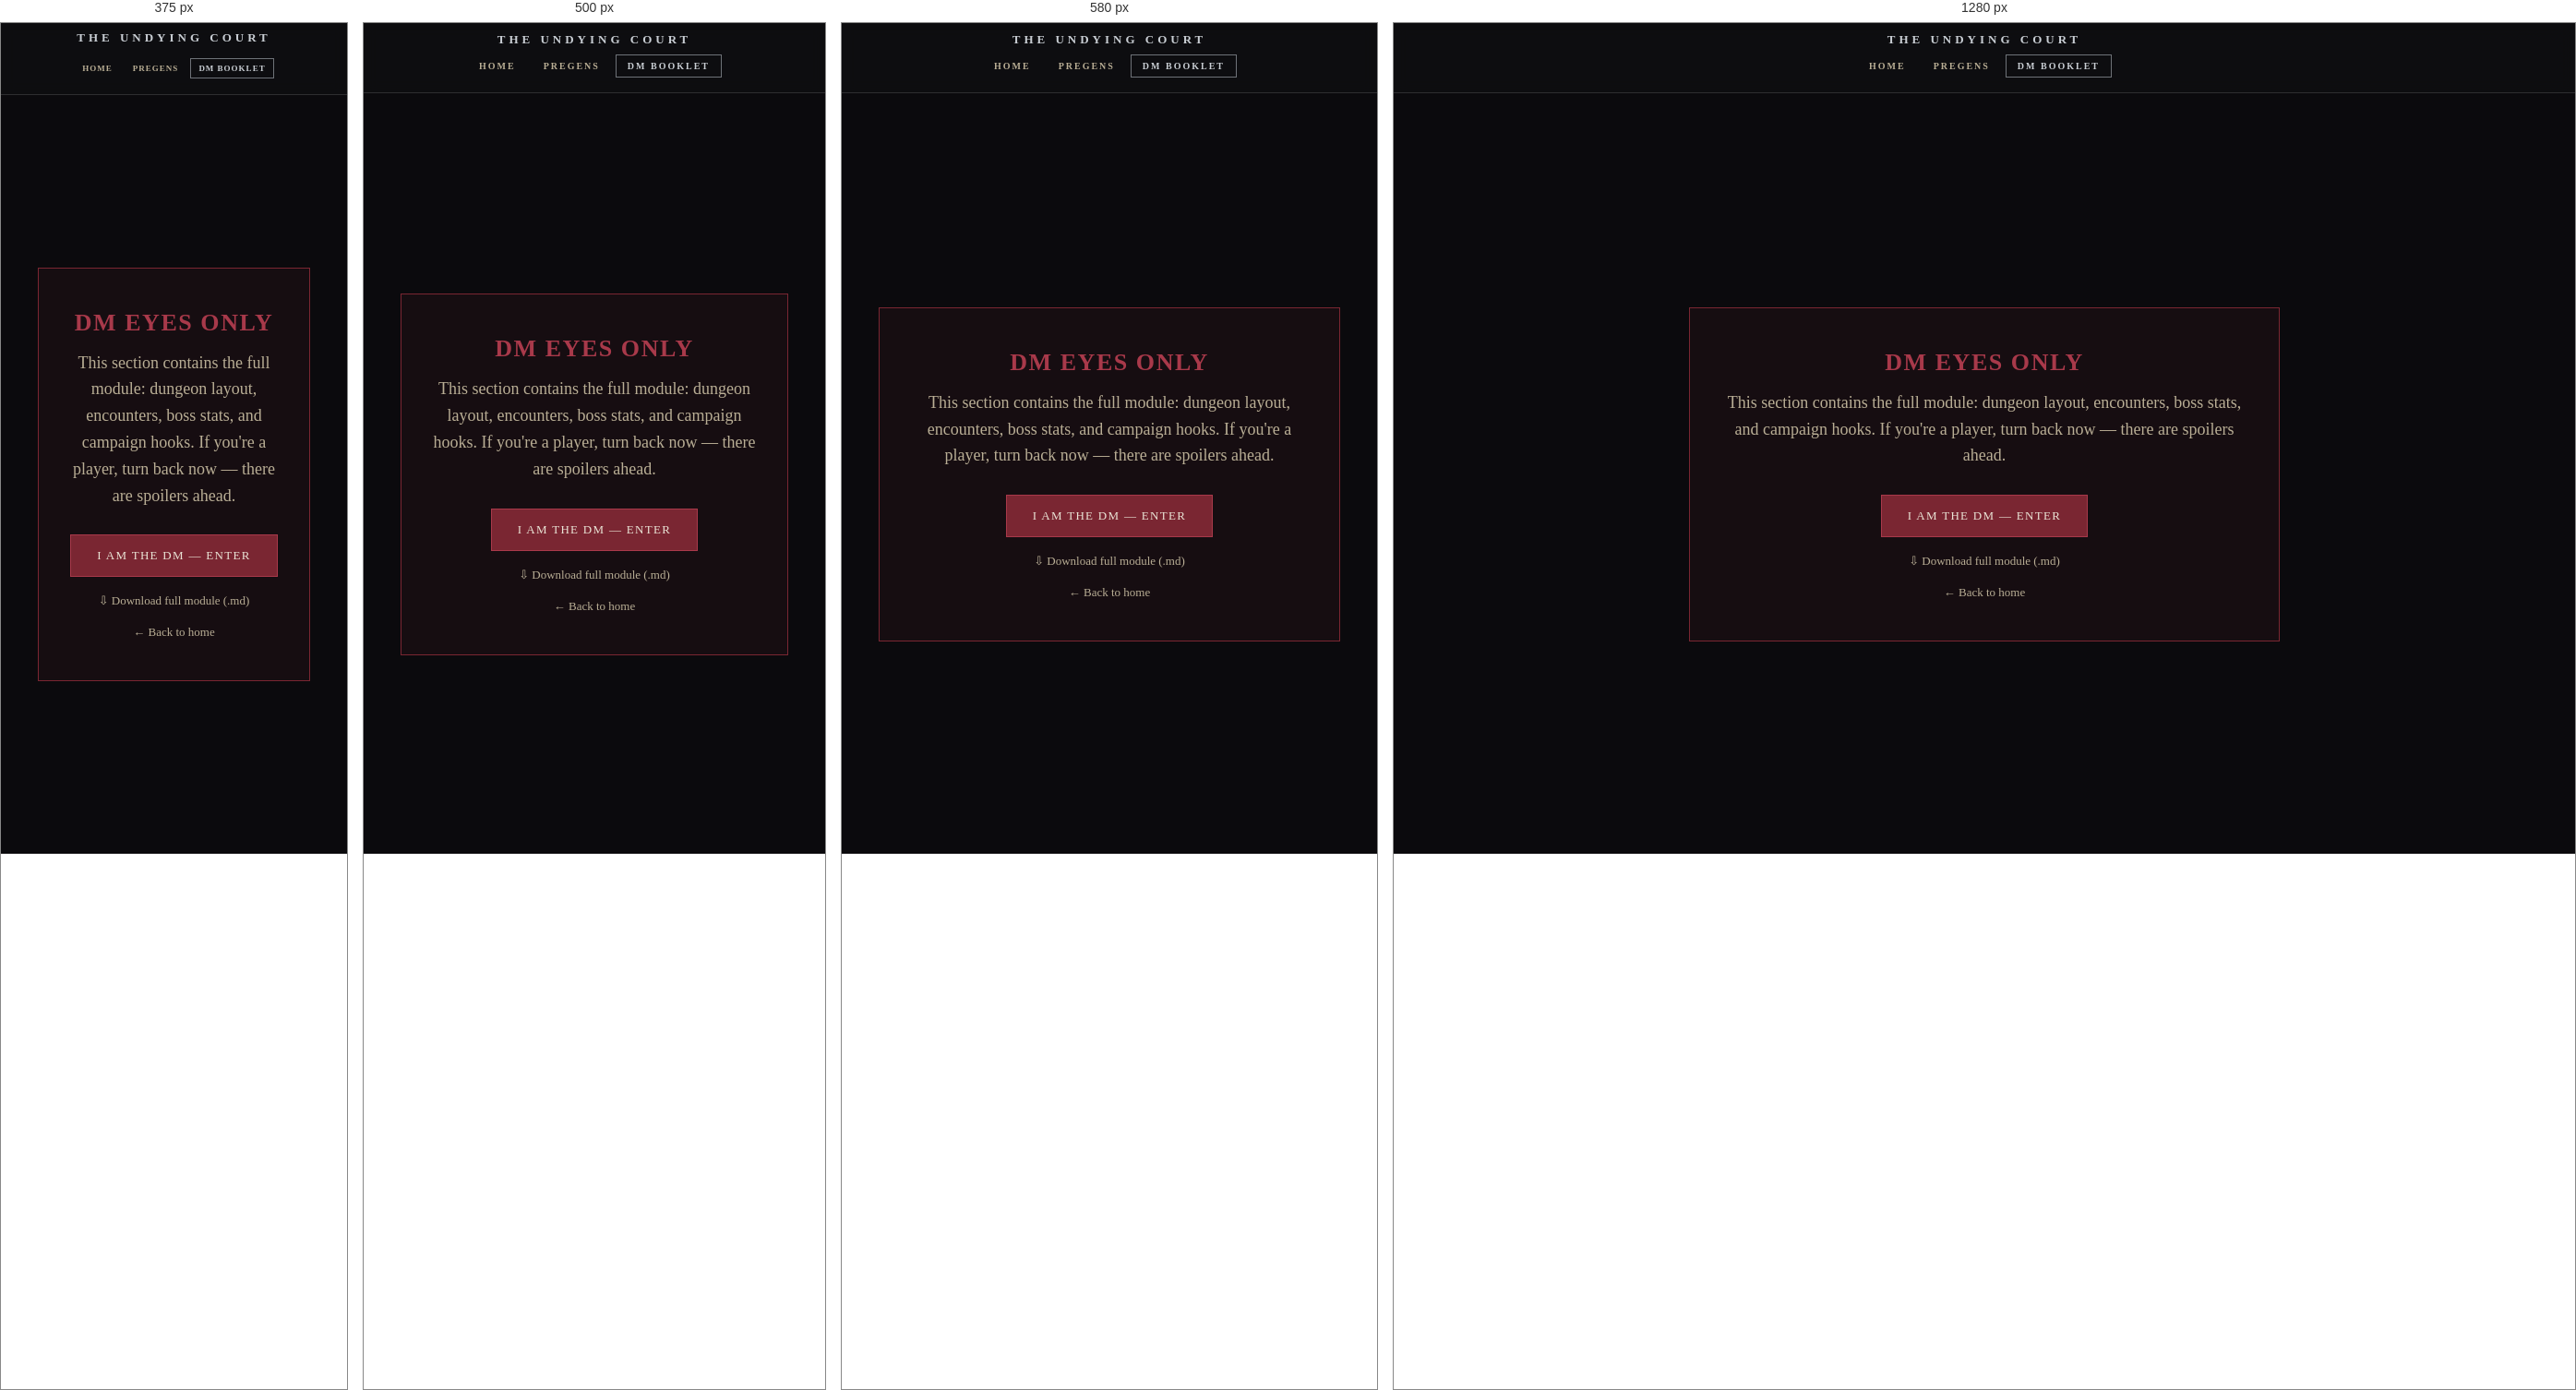
Rendered at 375 px, 500 px, 580 px and 1280 px, left to right.

<!-- file: gate.html -->
<!DOCTYPE html>
<html lang="en">
<head>
<meta charset="UTF-8">
<title>DM Booklet &mdash; The Undying Court</title>
<meta name="viewport" content="width=device-width, initial-scale=1">
<link rel="preconnect" href="https://fonts.googleapis.com">
<link href="https://fonts.googleapis.com/css2?family=Cinzel:wght@500;700;900&family=Crimson+Pro:ital,wght@0,400;0,500;0,600;1,400&display=swap" rel="stylesheet">
<link rel="stylesheet" href="../assets/style.css">
</head>
<body>
  <nav class="site-nav">
    <div class="nav-inner">
      <a href="../index.html" class="nav-title">The Undying Court</a>
      <ul class="nav-links">
        <li><a href="../index.html">Home</a></li>
        <li><a href="../pregens.html">Pregens</a></li>
        <li><a href="gate.html" class="active">DM Booklet</a></li>
      </ul>
    </div>
  </nav>

  <div class="center-wrap">
  <div class="sheet">

    <div class="gate-wrap">
      <h2>DM Eyes Only</h2>
      <p>This section contains the full module: dungeon layout, encounters, boss stats, and campaign hooks. If you're a player, turn back now &mdash; there are spoilers ahead.</p>
      <a href="premise.html"><button class="gate-btn">I Am the DM &mdash; Enter</button></a>
      <br>
      <a class="gate-back" href="Undying_Court_DM_Booklet.md" download>&#8681; Download full module (.md)</a>
      <br>
      <a class="gate-back" href="../index.html">&larr; Back to home</a>
    </div>

  </div>
  </div>
</body>
</html>


/* @media block from style.css */
@media (max-width:520px){
  .flow-branch{ flex-direction:column; align-items:center; gap:4px; }
  .flow-node{ min-width:150px; font-size:12px; padding:10px 16px; }
}

/* @media block from style.css */
@media (max-width:640px){
  .landing-links{ grid-template-columns:1fr; }
}

/* @media block from style.css */
@media (max-width: 480px) {
  .nav-inner { justify-content: center; padding: 8px 16px; gap: 8px; }
  .nav-links a { font-size: 9px; padding: 5px 8px; letter-spacing: 1px; }
}